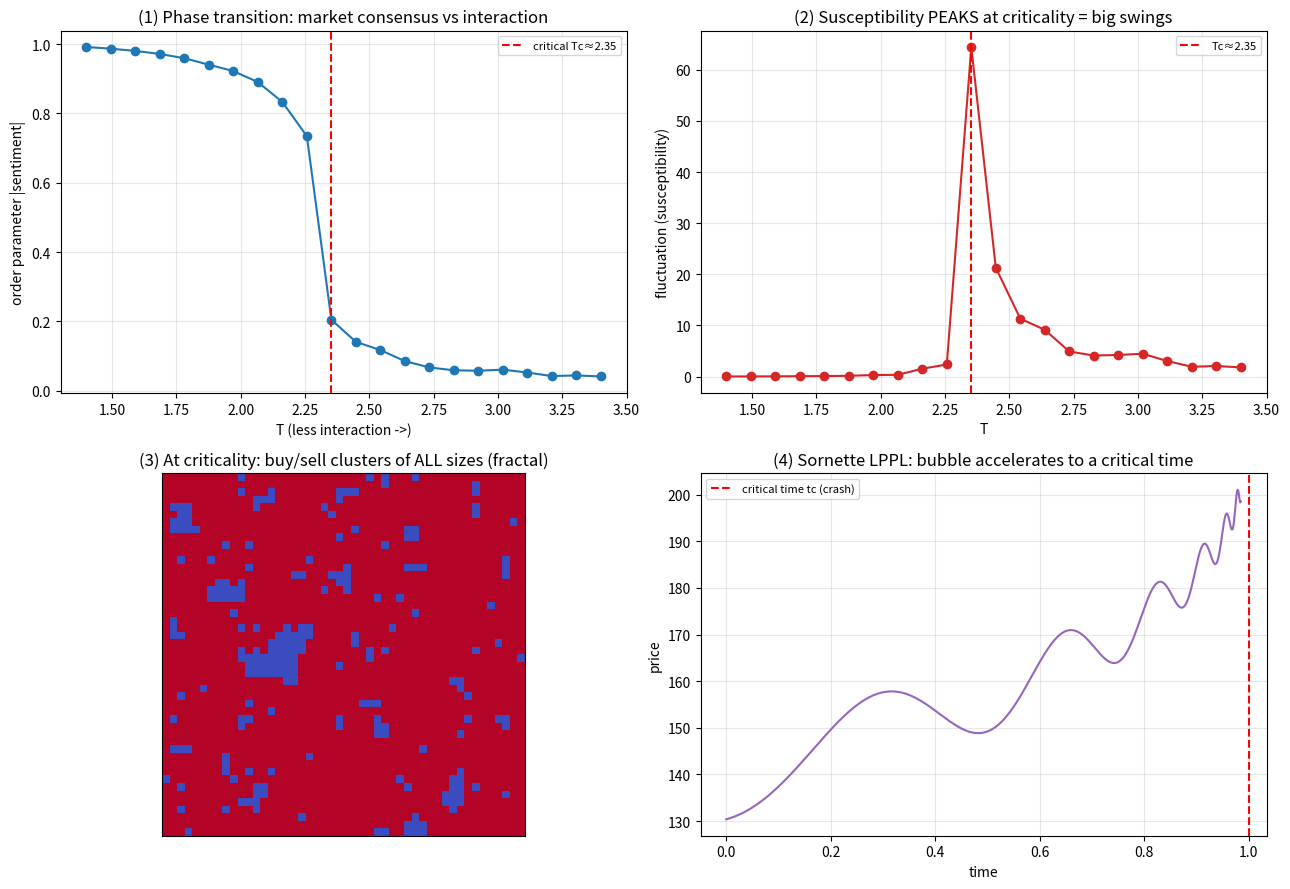

This figure's Python source: (Note: this script raises an exception after producing the figure.)
"""
E3 · 崩盘作为相变/临界现象
==========================
E1/E2 的厚尾、幂律、长记忆从哪来？答案:【相互作用 + 临界】。
当交易者足够强地相互模仿(羊群)，市场会像水结冰一样发生『相变』，
崩盘就是那个『临界点』——这里涌现出幂律涨落。

  实验①  Ising 市场的相变：序参量(市场情绪) vs 相互作用强度
  实验②  临界涨落：易感性(涨落幅度)在临界点暴涨——这就是大波动/崩盘的来源
  实验③  临界点的快照：买卖簇呈现各种尺度(分形)——幂律的微观图像
  实验④  Sornette 对数周期幂律(LPPL)：泡沫超指数加速 + 加速振荡 → 崩盘

运行：python crashes_phase_transition.py
依赖：numpy, matplotlib
"""

import numpy as np
import matplotlib
matplotlib.use("Agg")
import matplotlib.pyplot as plt
from pathlib import Path

RNG = np.random.default_rng(0)
L = 48  # 交易者格点 L×L


def ising_run(T, n_eq=200, n_meas=200):
    """2D Ising(向量化棋盘 Metropolis)。spin=买(+1)/卖(-1)，T=非理性/独立程度。"""
    s = np.ones((L, L), dtype=int)        # 从有序态出发，避免低温退火残留畴壁(让序参量曲线干净)
    i, j = np.indices((L, L))
    mask = (i + j) % 2
    ms = []
    snap = None
    for step in range(n_eq + n_meas):
        for color in [0, 1]:
            nb = (np.roll(s, 1, 0) + np.roll(s, -1, 0) + np.roll(s, 1, 1) + np.roll(s, -1, 1))
            dE = 2 * s * nb
            flip = (mask == color) & ((dE < 0) | (RNG.random((L, L)) < np.exp(-dE / T)))
            s[flip] *= -1
        if step >= n_eq:
            ms.append(s.mean())
        if step == n_eq + n_meas - 1:
            snap = s.copy()
    ms = np.array(ms)
    chi = L * L * ms.var() / T              # 易感性(涨落)
    return np.abs(ms).mean(), chi, snap


def main():
    print("=" * 60)
    print("  E3 · 崩盘作为相变/临界现象")
    print("=" * 60)
    print("  Ising 市场：每个交易者是一个自旋 买(+1)/卖(-1)，受邻居影响(模仿/羊群)。")
    print("  T 大=各自独立(无序,小波动)；T 小=强烈模仿(有序,羊群);临界 Tc≈2.27 处涌现幂律。\n")

    Ts = np.linspace(1.4, 3.4, 22)
    mags, chis = [], []
    snaps = {}
    for T in Ts:
        m, chi, snap = ising_run(T)
        mags.append(m); chis.append(chi)
        if abs(T-1.4) < 0.06: snaps["order"] = snap
        if abs(T-2.27) < 0.06: snaps["crit"] = snap
        if abs(T-3.4) < 0.06: snaps["disorder"] = snap
    mags, chis = np.array(mags), np.array(chis)
    Tc = Ts[np.argmax(chis)]

    fig, axes = plt.subplots(2, 2, figsize=(13, 9))

    # 图① 序参量(市场情绪) vs T
    ax = axes[0, 0]
    ax.plot(Ts, mags, "o-", color="#1f77b4")
    ax.axvline(Tc, color="red", ls="--", label=f"critical Tc≈{Tc:.2f}")
    ax.set_title("(1) Phase transition: market consensus vs interaction")
    ax.set_xlabel("T (less interaction ->)"); ax.set_ylabel("order parameter |sentiment|")
    ax.legend(fontsize=8); ax.grid(alpha=0.3)
    print(f"① 序参量(羊群程度)：T小(强模仿)→接近1(全体一致,有序);T大→0(各自独立,无序)。")
    print(f"   在 Tc≈{Tc:.2f} 处发生突变=相变。\n")

    # 图② 易感性(涨落) vs T —— 临界点暴涨
    ax = axes[0, 1]
    ax.plot(Ts, chis, "o-", color="#d62728")
    ax.axvline(Tc, color="red", ls="--", label=f"Tc≈{Tc:.2f}")
    ax.set_title("(2) Susceptibility PEAKS at criticality = big swings")
    ax.set_xlabel("T"); ax.set_ylabel("fluctuation (susceptibility)")
    ax.legend(fontsize=8); ax.grid(alpha=0.3)
    print("② 易感性(市场对微小扰动的反应/涨落幅度)在临界点【暴涨】——")
    print("   一点点风吹草动就能引发巨幅波动。这正是大涨大跌/崩盘的物理来源。\n")

    # 图③ 临界点快照：各种尺度的簇(分形)
    ax = axes[1, 0]
    ax.imshow(snaps.get("crit", snaps["disorder"]), cmap="coolwarm", interpolation="nearest")
    ax.set_title("(3) At criticality: buy/sell clusters of ALL sizes (fractal)")
    ax.set_xticks([]); ax.set_yticks([])
    print("③ 临界点快照：买卖簇出现【各种尺度】(大簇套小簇)=分形/无标度→幂律(闭环E1)。")
    print("   远离临界:要么一片同色(有序),要么细碎噪点(无序),都没有跨尺度结构。\n")

    # 图④ Sornette LPPL：泡沫 → 崩盘
    ax = axes[1, 1]
    tc = 1.0
    t = np.linspace(0, 0.985, 1000)
    beta, omega, phi = 0.34, 9.0, 0.0
    # LPPL: price = A - B(tc-t)^β[1 + C cos(ω log(tc-t) + φ)]，超指数加速 + 对数周期振荡
    A, B, C = 220, 80, 0.12
    price = A - B*(tc - t)**beta * (1 + C*np.cos(omega*np.log(tc - t) + phi))
    ax.plot(t, price, color="#9467bd")
    ax.axvline(tc, color="red", ls="--", label="critical time tc (crash)")
    ax.set_title("(4) Sornette LPPL: bubble accelerates to a critical time")
    ax.set_xlabel("time"); ax.set_ylabel("price")
    ax.legend(fontsize=8); ax.grid(alpha=0.3)
    print("④ Sornette 对数周期幂律(LPPL)：泡沫不是匀速涨,而是【超指数】加速,")
    print("   并伴随【越来越密】的振荡(对数周期),逼近一个临界时间 tc——崩盘点。")
    print("   它把崩盘当相变来建模,给出(有争议的)预警。1987/2000/2008 事后拟合得不错。\n")

    fig.tight_layout()
    out = Path(__file__).resolve().parent / "E3配图.png"
    fig.savefig(out, dpi=110)
    print(f"  图已保存: {out.name}（相变/临界涨落/分形快照/LPPL 四合一）")
    print("=" * 60)


if __name__ == "__main__":
    main()
